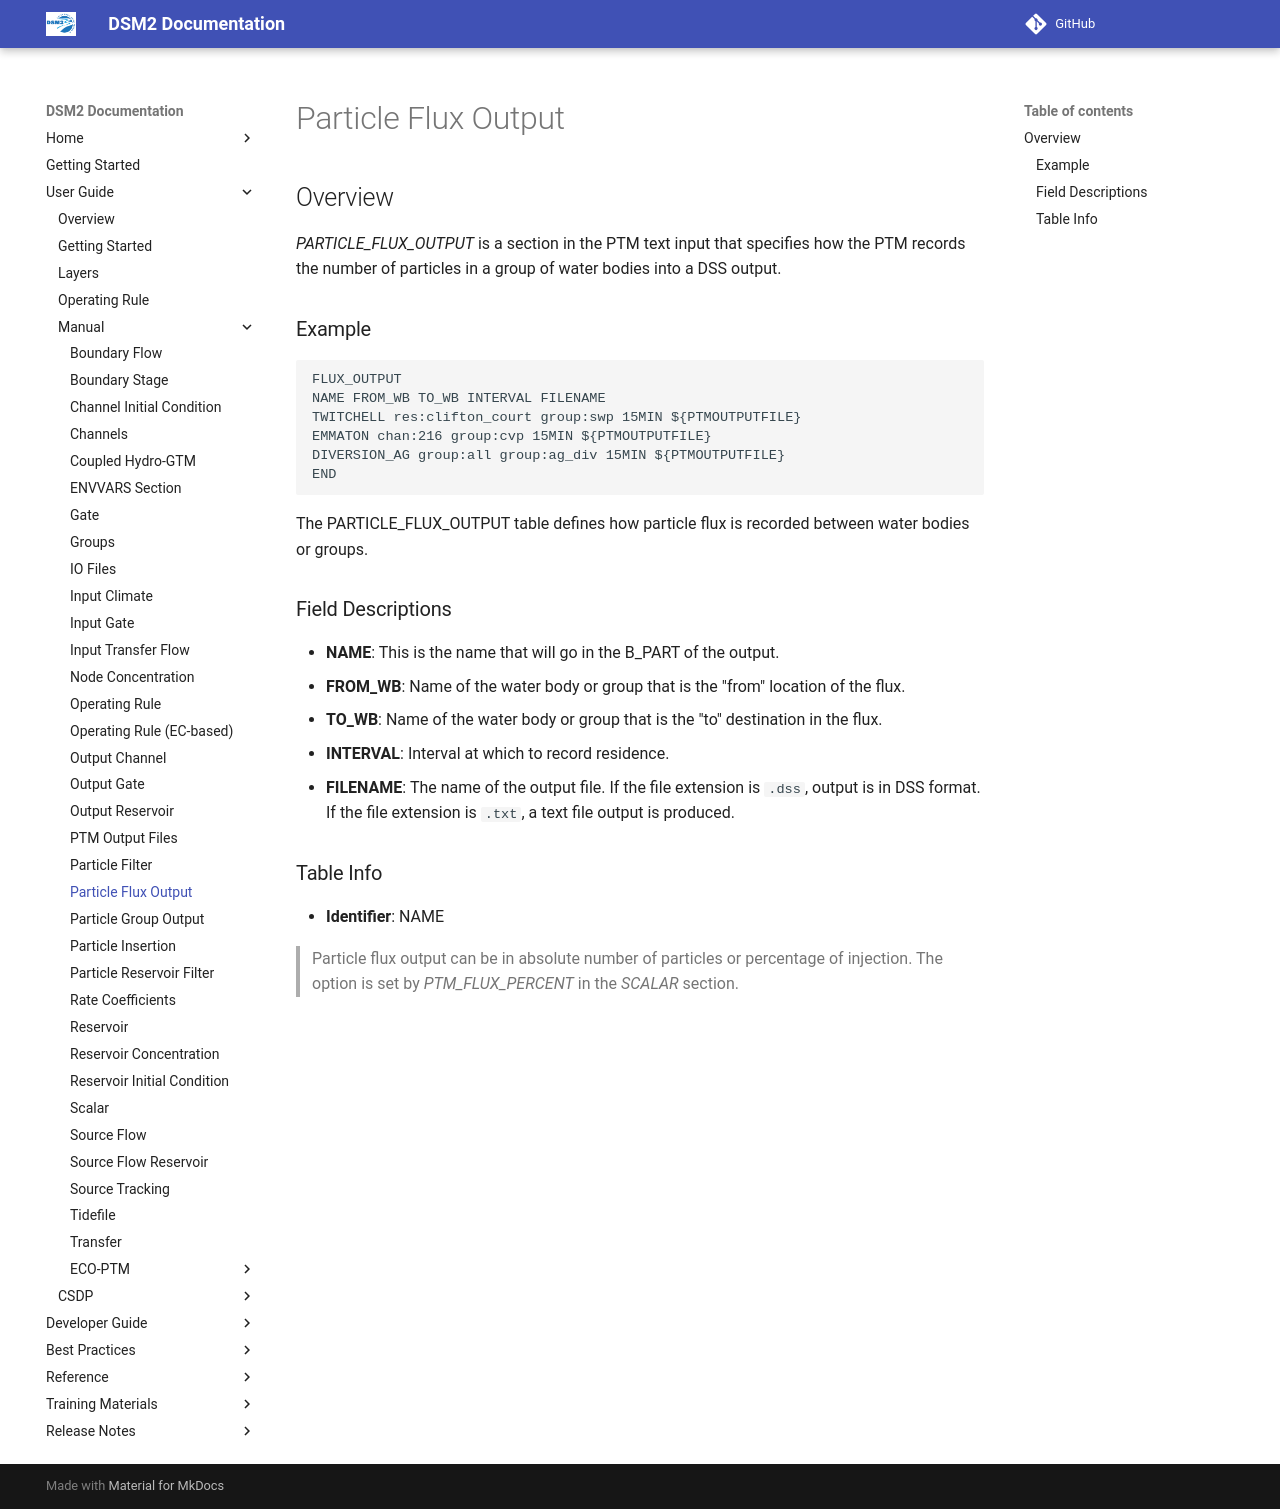

repository: CADWRDeltaModeling/dsm2 · page: manual/reference/Particle_Flux_Output/index.html · generator: mkdocs

# Particle Flux Output

## Overview

*PARTICLE_FLUX_OUTPUT* is a section in the PTM text input that specifies how the PTM records the number of particles in a group of water bodies into a DSS output.

### Example

```text
FLUX_OUTPUT
NAME FROM_WB TO_WB INTERVAL FILENAME
TWITCHELL res:clifton_court group:swp 15MIN ${PTMOUTPUTFILE}
EMMATON chan:216 group:cvp 15MIN ${PTMOUTPUTFILE}
DIVERSION_AG group:all group:ag_div 15MIN ${PTMOUTPUTFILE}
END
```

The PARTICLE_FLUX_OUTPUT table defines how particle flux is recorded between water bodies or groups.

### Field Descriptions

- **NAME**: This is the name that will go in the B_PART of the output.
- **FROM_WB**: Name of the water body or group that is the "from" location of the flux.
- **TO_WB**: Name of the water body or group that is the "to" destination in the flux.
- **INTERVAL**: Interval at which to record residence.
- **FILENAME**: The name of the output file. If the file extension is `.dss`, output is in DSS format. If the file extension is `.txt`, a text file output is produced.

### Table Info

- **Identifier**: NAME

> Particle flux output can be in absolute number of particles or percentage of injection. The option is set by *PTM_FLUX_PERCENT* in the *SCALAR* section.
